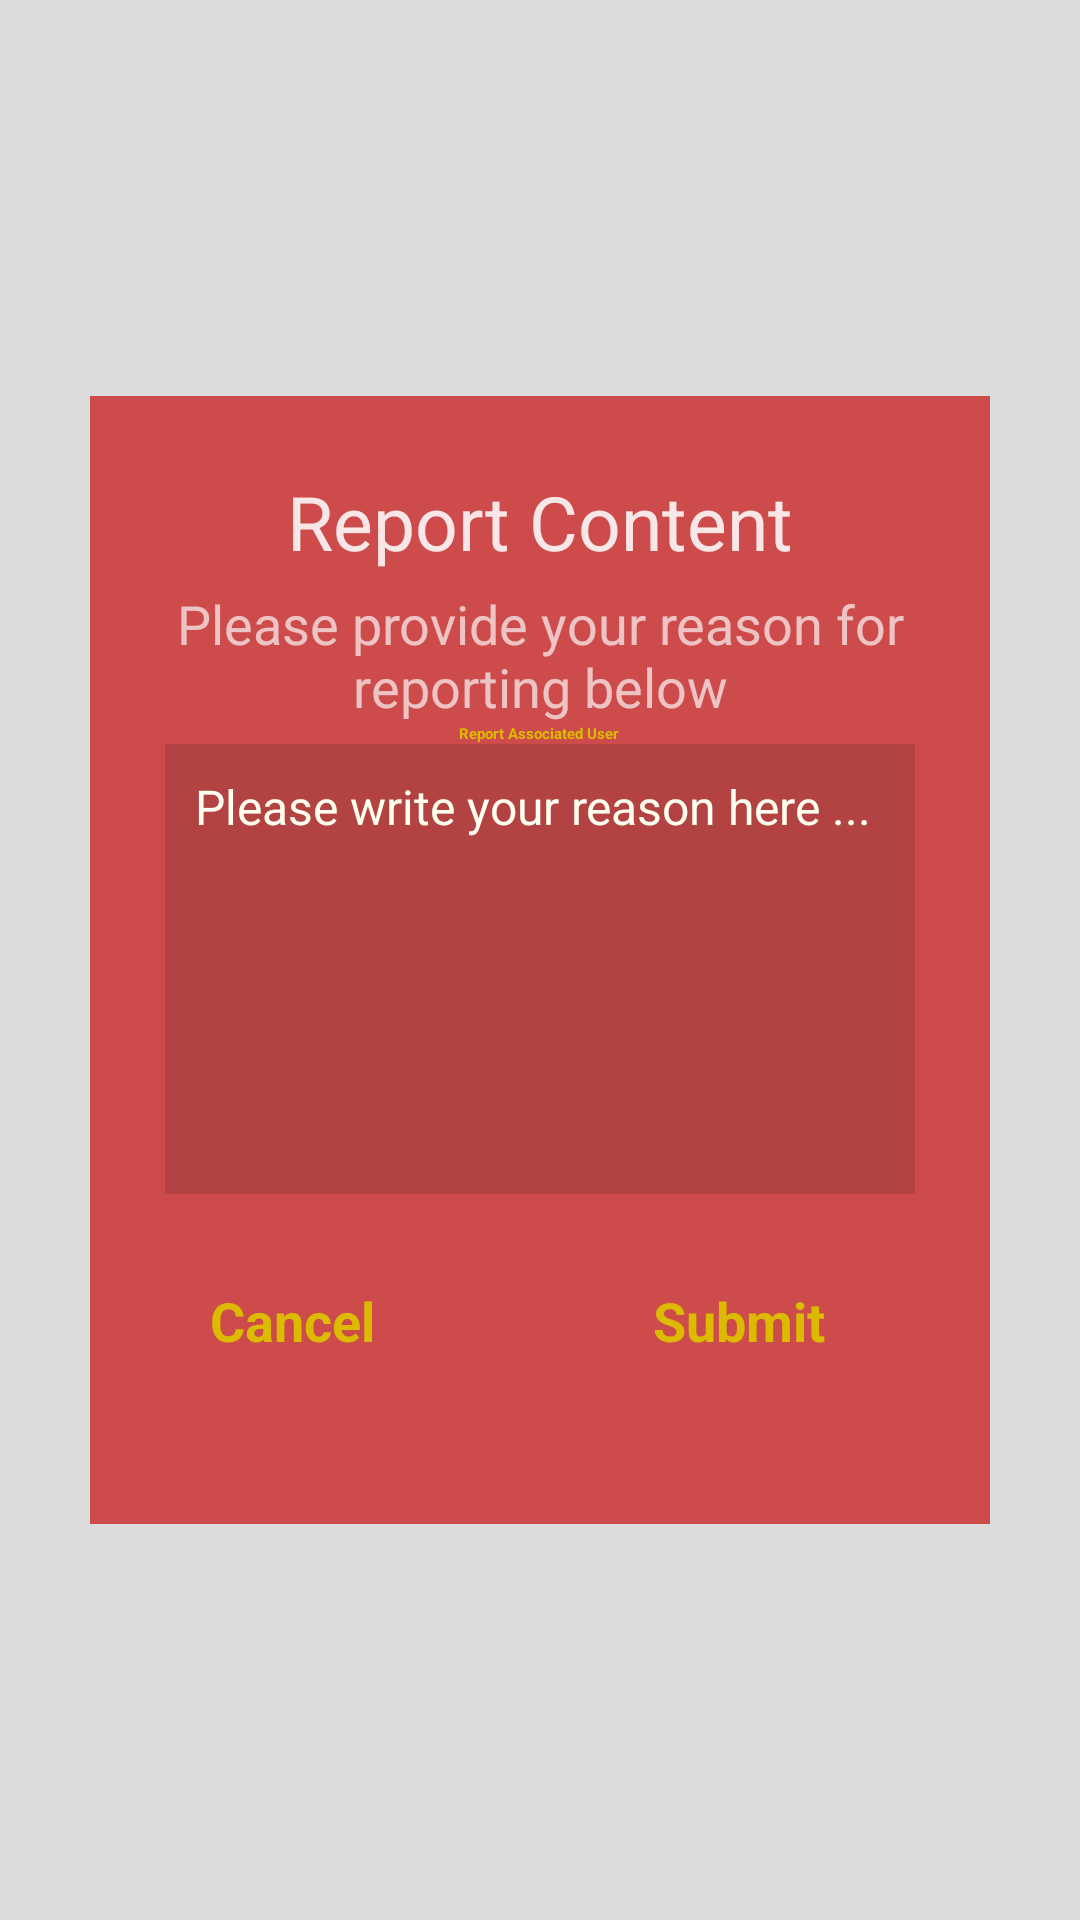

Write the Android layout XML for this screen, with the resource values it uses.
<!-- AndroidManifest.xml: application theme MyMaterialTheme -->
<!-- res/layout/activity_report.xml -->
<?xml version="1.0" encoding="utf-8"?>
<RelativeLayout xmlns:app="http://schemas.android.com/apk/res-auto"
    xmlns:tools="http://schemas.android.com/tools"
    xmlns:android="http://schemas.android.com/apk/res/android"
    android:layout_width="match_parent"
    android:layout_height="match_parent"
    android:background="@color/app_background_color"
    tools:context=".menu.faclity.ReportActivity"
    android:gravity="center">

    <LinearLayout
        android:id="@+id/reportFacilityView"
        android:layout_width="match_parent"
        android:layout_height="wrap_content"
        android:layout_gravity="center"
        android:layout_marginHorizontal="30dp"
        android:layout_marginVertical="100dp"
        android:background="#cd4b4b"
        android:elevation="20dp"
        android:gravity="center"
        android:orientation="vertical">

        <TextView
            android:id="@+id/ReportTitle"
            android:layout_width="wrap_content"
            android:layout_height="wrap_content"
            android:layout_gravity="center"
            android:layout_marginTop="25dp"
            android:text="@string/report_review_title"
            android:textColor="@color/white"
            android:textSize="25dp" />

        <TextView
            android:id="@+id/ReportDescription"
            android:layout_width="wrap_content"
            android:layout_height="wrap_content"
            android:layout_gravity="center"
            android:layout_marginTop="5dp"
            android:text="@string/report_review_content"
            android:textAlignment="center"
            android:textColor="@color/white_light"
            android:textSize="18dp" />

        <CheckBox
            android:id="@+id/checkbox_user"
            android:layout_width="wrap_content"
            android:layout_height="wrap_content"
            android:layout_gravity="center"
            android:text="@string/report_user"
            android:textColor="@color/UBCyellow"
            android:textStyle="bold" />

        <EditText
            android:id="@+id/editTextReport"
            android:layout_width="match_parent"
            android:layout_height="150dp"
            android:layout_marginHorizontal="25dp"
            android:background="#B34242"
            android:ems="10"
            android:gravity="start|top"
            android:hint="@string/report_review_hint"
            android:inputType="textMultiLine"
            android:paddingHorizontal="10dp"
            android:paddingVertical="10dp"
            android:textColor="@color/white"
            android:textColorHint="#FFFFF0"
            android:textSize="16sp" />

        <LinearLayout
            android:layout_width="match_parent"
            android:layout_height="match_parent"
            android:layout_marginBottom="40dp"
            android:orientation="horizontal">

            <androidx.appcompat.widget.AppCompatButton
                android:id="@+id/cancel_button_report"
                style="?android:attr/borderlessButtonStyle"
                android:layout_width="wrap_content"
                android:layout_height="wrap_content"
                android:layout_marginLeft="40dp"
                android:layout_marginTop="30dp"
                android:backgroundTint="#ccb90e0a"
                android:text="@string/cancel"
                android:textColor="@color/UBCyellow"
                android:textSize="18dp"
                android:textStyle="bold"
                tools:ignore="TextContrastCheck" />

            <androidx.appcompat.widget.AppCompatButton
                android:id="@+id/submit_button_report"
                style="?android:attr/borderlessButtonStyle"
                android:layout_width="fill_parent"
                android:layout_height="40dp"
                android:layout_marginTop="30dp"
                android:layout_marginRight="40dp"
                android:backgroundTint="#ccb90e0a"
                android:gravity="end"
                android:paddingRight="15dp"
                android:text="@string/submit"
                android:textColor="@color/UBCyellow"
                android:textSize="18dp"
                android:textStyle="bold"
                tools:ignore="TouchTargetSizeCheck,TextContrastCheck" />

        </LinearLayout>

    </LinearLayout>

</RelativeLayout>
<!-- resources referenced by this layout -->
<resources>
  <color name="UBCyellow">#dbba00</color>
  <color name="app_background_color">#DCDCDC</color>
  <color name="white">#DDFFFFFF</color>
  <color name="white_light">#AAFFFFFF</color>
  <string name="cancel">Cancel</string>
  <string name="report_review_content">Please provide your reason for\nreporting below</string>
  <string name="report_review_hint">Please write your reason here ...</string>
  <string name="report_review_title">Report Content</string>
  <string name="report_user">Report Associated User</string>
  <string name="submit">Submit</string>
</resources>
